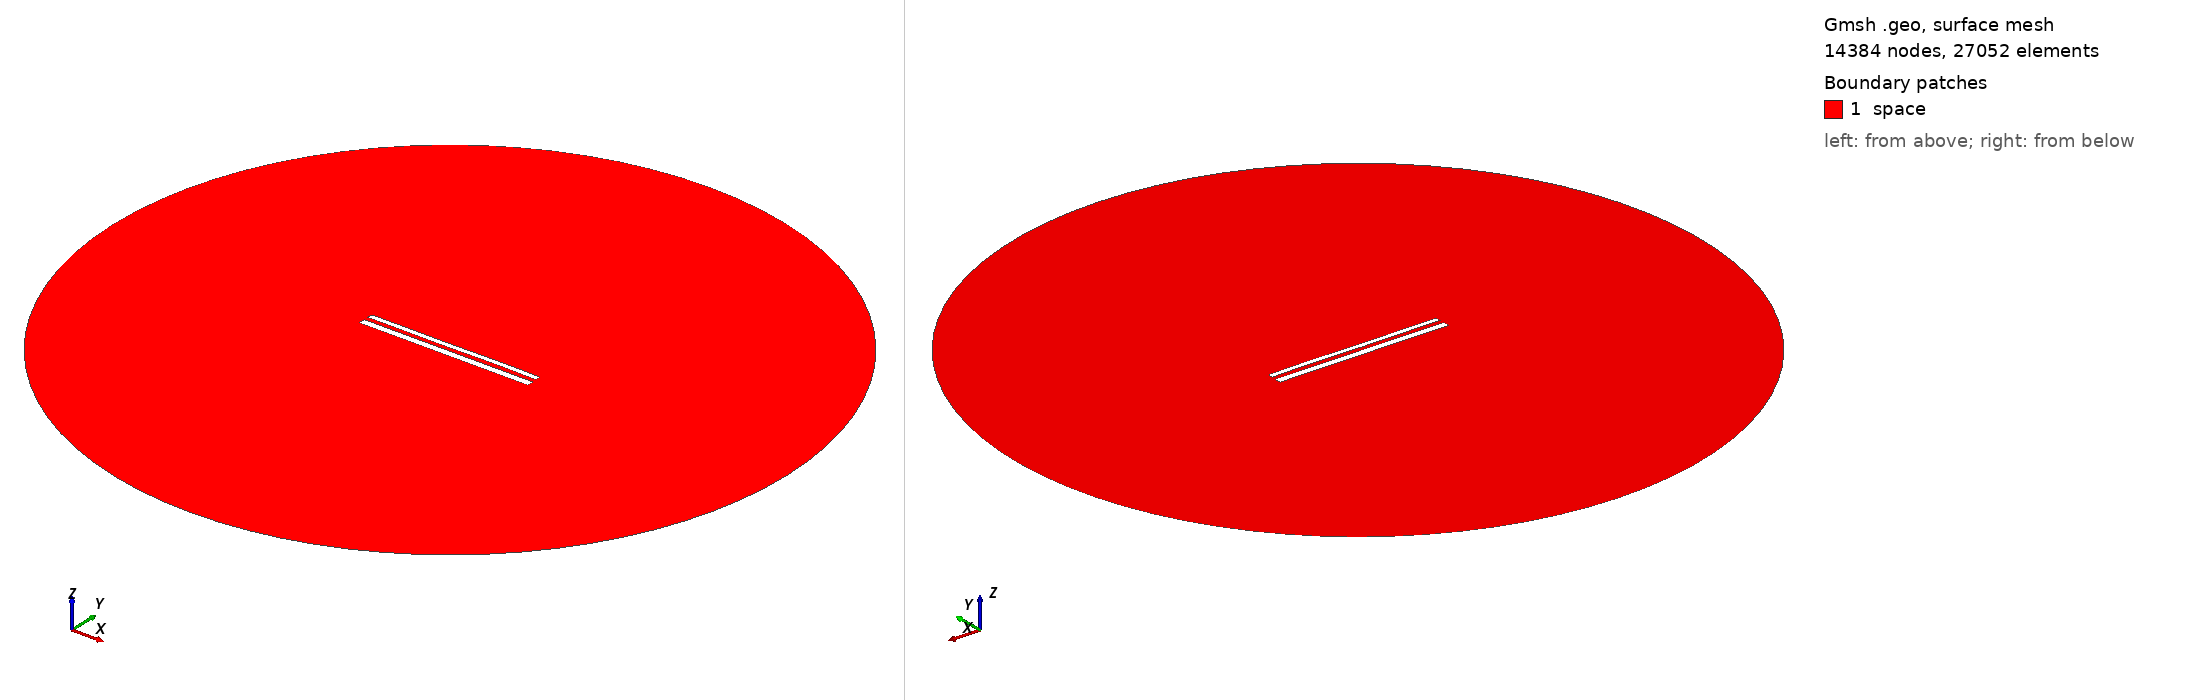

Gmsh geometry script, surface-meshed: 14384 nodes, 27052 surface elements. Boundary patches (legend numbers): 1 space. Left view from above one corner, right view from below the opposite corner. Legend entries are the model's physical surfaces. The drawing asked Gmsh for element sizes between 1% and 20% of the model's largest extent; the script's own settings can give other sizes.

=== 12309.geo (drawn) ===
//---------------------------------------
// Geometry kernel
//---------------------------------------

SetFactory("OpenCASCADE");



//---------------------------------------
// Parameters of the geometry
//---------------------------------------

// Overetch of the upper plate
overetch = 0.375;

// Distance between the plates
distance = 2.5;

// Discretization over the x axis (for the deformation)
nx = 50; 

// Length of the plate
L = 100 - overetch; 

// Number of modes
n = 4; 

// 1st mode coefficient
coeff(1) = 0.07499999999999998;
beta(1) = 0.596864 * 3.1415926535 / L;

// 2nd mode coefficient
coeff(2) = 0.0;
beta(2) = 1.49418 * 3.1415926535 / L;

// 3rd mode coefficient
coeff(3) = -0.075;
beta(3) = 2.50025 * 3.1415926535 / L;

// 4th mode coefficient
coeff(4) = 0.07499999999999998;
beta(4) = 3.49999 * 3.1415926535 / L;



//---------------------------------------
// Upper plate (deformed rectangle)
//---------------------------------------

// Coordiantes of the upper plate
xmin = -50;
xmax = 50 - overetch;

// Height of the upper plate
yheight = 4 - 2 * overetch;

// Indexes of the points
UpperID[] = {};
LowerID[] = {};
LeftID[] = {};
RightID[] = {};

// Point index
p = 1;

// Horizontal edges
For i In {1:nx}
    x = xmin + (i-1)*(xmax - xmin)/(nx-1);

    y_bottom = distance / 2 + overetch;
    For j In {1:n}
        C = (Cosh(beta(j)*L) + Cos(beta(j)*L)) / (Sinh(beta(j)*L) + Sin(beta(j)*L));
        y_bottom  = y_bottom + coeff(j) * (Cosh(beta(j)*(x+50)) - Cos(beta(j)*(x+50)) - C * (Sinh(beta(j)*(x+50)) - Sin(beta(j)*(x+50))));
    EndFor

    y_top = y_bottom + yheight;

    Point(p) = {x, y_top, 0, 1.0};
    UpperID[i] = p;
    p = p + 1;

    Point(p) = {x, y_bottom, 0, 1.0};
    LowerID[i] = p;
    p = p + 1;
EndFor

// Create point lists
UpperPts[] = {}; LowerPts[] = {};
For i In {1:nx}
  UpperPts[] += {UpperID[i]};
  LowerPts[] += {LowerID[i]};
EndFor

// Build splines
Spline(1) = {UpperPts[]};
Spline(2) = {LowerPts[]};
Line(3) = {LowerPts[nx-1], UpperPts[nx-1]};
Line(4) = {LowerPts[0], UpperPts[0]};

// Build the plane surface
Curve Loop(1) = {2, 3, -1, -4};
Plane Surface(1) = {1};



//---------------------------------------
// Lower plate (rectangle)
//---------------------------------------

// Vertices
Point(1001) = {-50, -1, 0, 1.0};
Point(1002) = { 50, -1, 0, 1.0};
Point(1003) = { 50,  -5, 0, 1.0};
Point(1004) = {-50,  -5, 0, 1.0};

// Edges
Line(5) = {1001, 1002};
Line(6) = {1002, 1003};
Line(7) = {1003, 1004};
Line(8) = {1004, 1001};

// Plane surface
Line Loop(2) = {5, 6, 7, 8};
Plane Surface(2) = {2}; 



//---------------------------------------
// Outer (fictious) boundary
//---------------------------------------

// Points
Point(1005) = {0, 0, 0};       // Center
Point(1006) = {200, 0, 0};     // Start point
Point(1007) = {0, 200, 0};     // 90 degrees
Point(1008) = {-200, 0, 0};    // 180 degrees
Point(1009) = {0, -200, 0};    // 270 degrees

// Circle arcs (each needs start, center, end)
Circle(9) = {1006, 1005, 1007};
Circle(10) = {1007, 1005, 1008};
Circle(11) = {1008, 1005, 1009};
Circle(12) = {1009, 1005, 1006};

// Plane surface for the entire domain
Curve Loop(3) = {9, 10, 11, 12};
Surface(3) = {3};

// Subtract the plates from the whole domain to obtain the actual domain where we want to solve the equations
BooleanDifference{ Surface{3}; Delete; }{ Surface{1}; Surface{2}; Delete; }




//---------------------------------------
// Transfinite Lines/Curves
//---------------------------------------

// Set the number of points on the boundaries
r = 7;

// Plates
Transfinite Curve {1, 2} = 50*r Using Progression 1;
Transfinite Curve {3, 4} = 2*r Using Progression 1;
Transfinite Line {5, 7} = 50*r Using Progression 1;
Transfinite Line {6, 8} = 2*r Using Progression 1;

// Outer boundary
Transfinite Line {9, 10, 11, 12} = 20 Using Progression 1;



//---------------------------------------
// Physical groups
//---------------------------------------                

// Physical curves (boundaries)
Physical Line("force_segment", 10) = {2};
Physical Line("upper_plate", 11) = {1, 3, 4};
Physical Line("lower_plate", 12) = {5, 6, 7, 8};
Physical Line("boundary", 20) = {9, 10, 11, 12};

// Physical Surfaces
Physical Surface("space", 30) = {3};



//---------------------------------------
// 6. Generate the Mesh
//---------------------------------------

// 2D mesh generation
Mesh 2;
